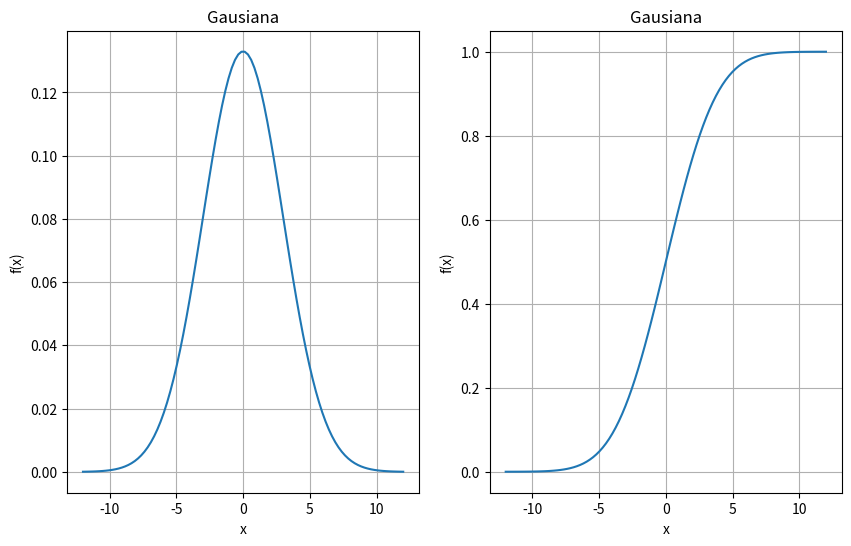

This figure's Python source:
import matplotlib.pyplot as plt
import numpy as np
from scipy.stats import norm
import math

mu = 0
sigma = 3

valori_X = np.linspace(mu - 4*sigma, mu + 4*sigma, 100)

pdf = norm.pdf(valori_X, mu, sigma)

pdf_normal = 1/(np.sqrt(2*np.pi)*sigma) * np.exp(-(valori_X-mu)**2/(2*sigma**2))

cdf = norm.cdf(valori_X, loc=mu, scale=sigma)


ppf = norm.ppf(0.95, mu, sigma)
ppf = norm.ppf(0.95)



plt.figure(figsize=(10,6))
plt.subplot(1,2,1)
plt.plot(valori_X, pdf)

plt.title('Gausiana')
plt.xlabel('x')
plt.ylabel('f(x)')
plt.grid()

plt.subplot(1,2,2)
plt.plot(valori_X, cdf)

plt.title('Gausiana')
plt.xlabel('x')
plt.ylabel('f(x)')
plt.grid()
plt.show()


# PDF	norm.pdf(x, loc=mu, scale=sigma)
# CDF	norm.cdf(x, loc=mu, scale=sigma)
# PPF	norm.ppf(p, loc=mu, scale=sigma)
# RVS	norm.rvs(loc=mu, scale=sigma, size=n)
